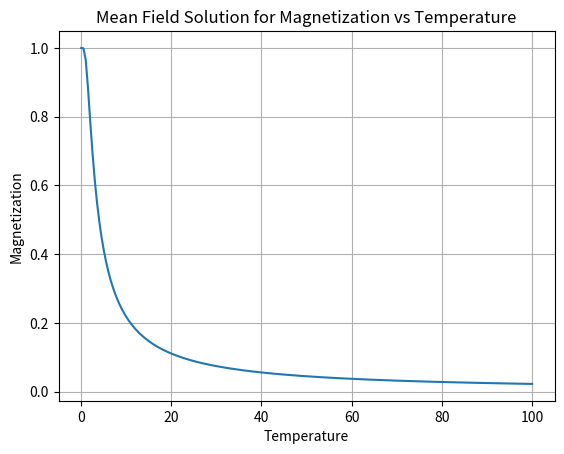

Here is the Python script that generated this plot:
import numpy as np
import matplotlib.pyplot as plt

def mean_field_solution(T, Tc ,Ms):
    return np.tanh(Tc / T)
    #return Ms*np.square(3)*(Tc/T)**(1.5)*np.square(Tc/T-1)
    #return Ms*np.square(Tc/T-1)

if __name__ == "__main__":
    # 임계 온도 및 포화 자화도 설정
    #KB=1.380649e-23
    Tc = 2.23  # 임의의 값
    Ms = 1  # 임의의 값

    # 온도 범위 설정
    temperature = np.linspace(0.1, 100, 200)

    # 각 온도에 대한 자화율 계산
    magnetization_values = mean_field_solution(temperature, Tc ,Ms)

    # 그래프 그리기
    plt.plot(temperature, magnetization_values)
    plt.xlabel('Temperature')
    plt.ylabel('Magnetization')
    plt.title('Mean Field Solution for Magnetization vs Temperature')
    plt.grid(True)
    plt.show()
